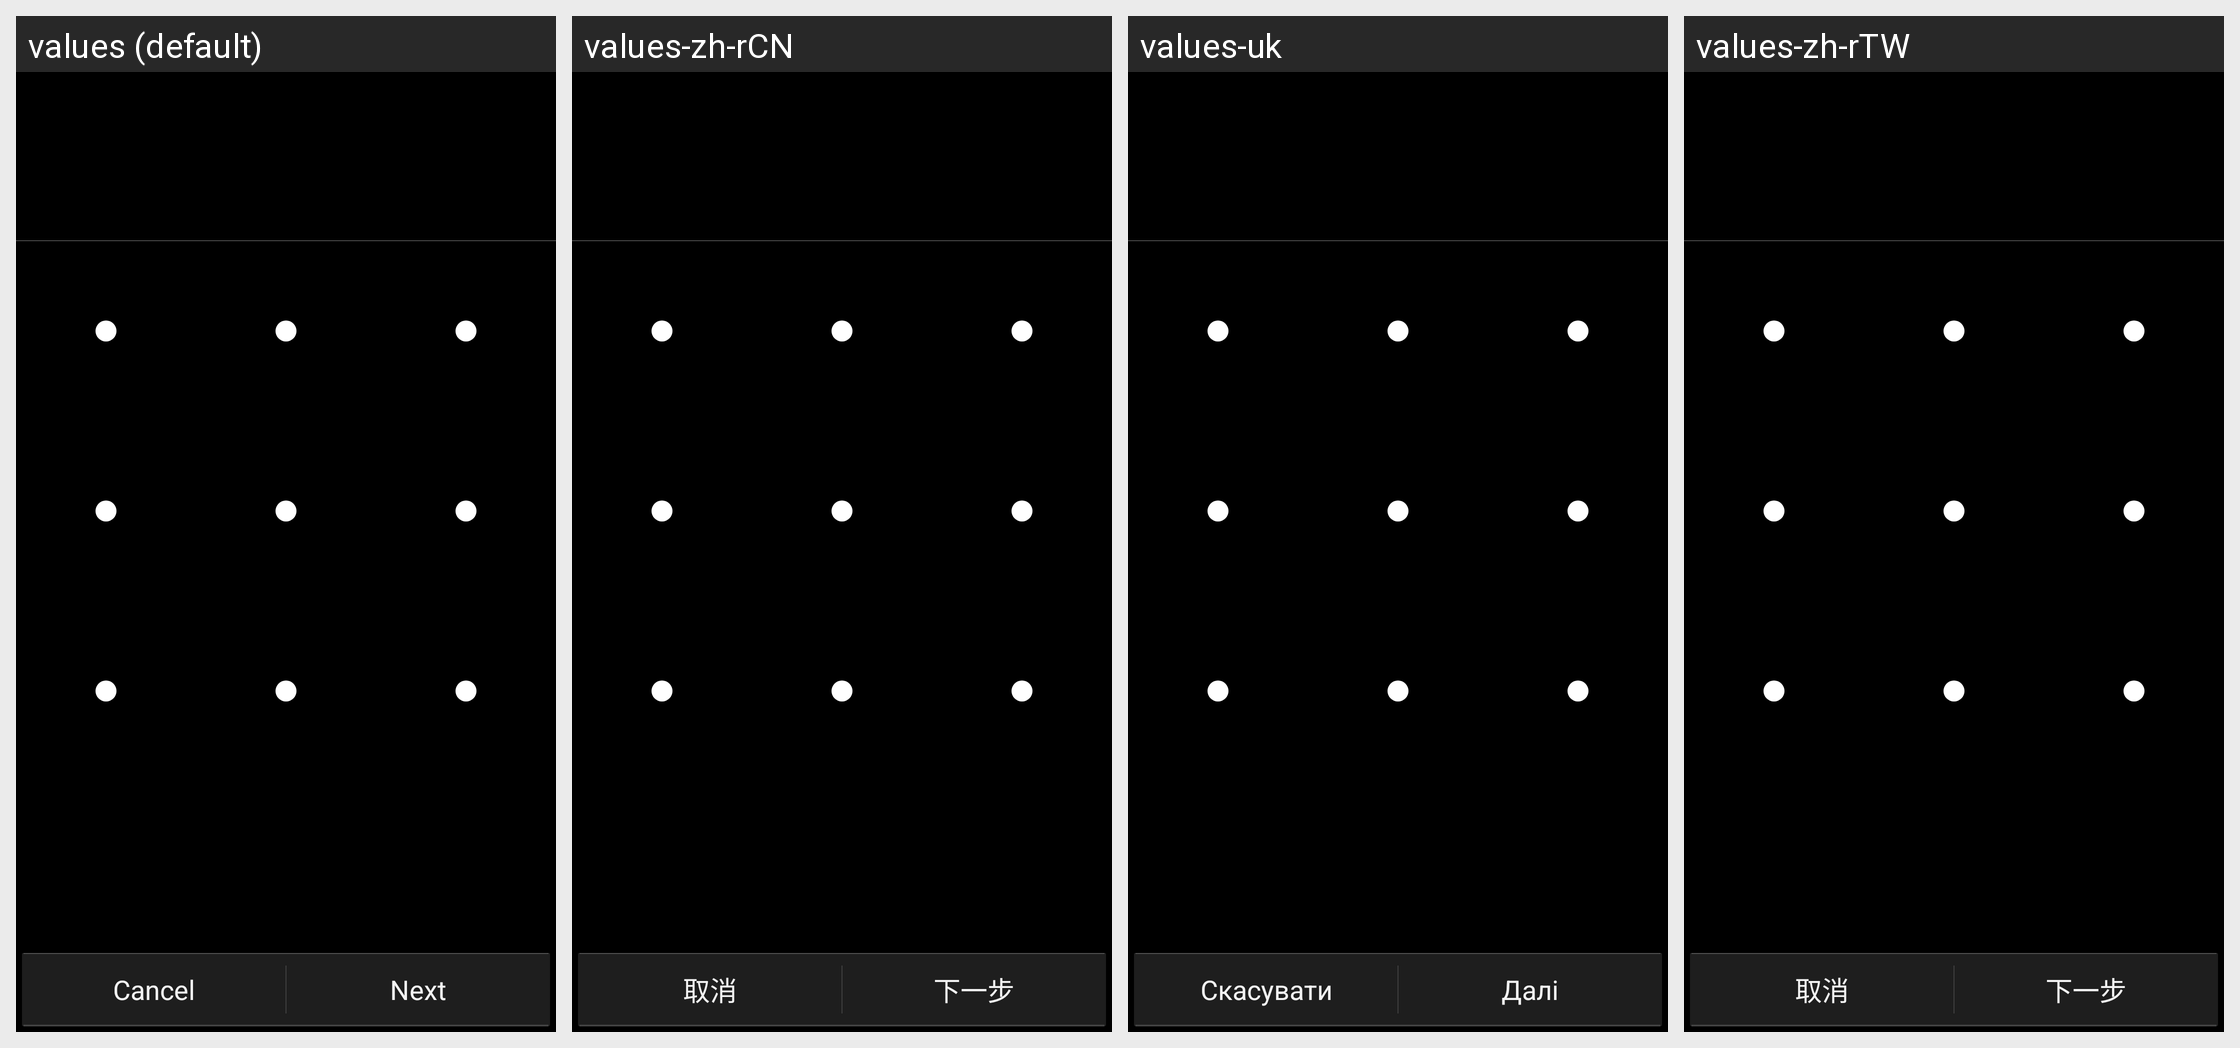

The Android screen above is rendered under several locales of the same app. Produce the string resources it draws, with the default and per-locale values.
Android screen res/layout/choose_lock_pattern.xml rendered under 4 locales, left to right: values (default), values-zh-rCN, values-uk, values-zh-rTW. Device: Nexus 5 (rendered at 1080×1920; each locale shown at half size, 540×960, under a caption strip naming it); theme android:Theme.Holo.
Other locales in the repository, not shown: values-de, values-en-rGB, values-es, values-fr, values-in, values-it, values-ms, values-nl, values-pt, values-pt-rPT, values-ro, values-ru.
Strings drawn on this screen, with the default value and each locale's value (text and hints the layout hard-codes, and strings that could not be matched under every locale, appear in the picture but are not listed):

lockpattern_tutorial_cancel_label
  values: Cancel
  values-zh-rCN: 取消
  values-uk: Скасувати
  values-zh-rTW: 取消

lockpattern_tutorial_continue_label
  values: Next
  values-zh-rCN: 下一步
  values-uk: Далі
  values-zh-rTW: 下一步
